Run: headless pygame with SDL's dummy video driver; simulated clock (each Clock.tick advances the game by its frame time, no real sleeping); random seed 0; keys injected as events and as key.get_pressed() state; mouse plan: one left click at the window centre at the start of phase 2, then a move to the lower-right quarter at the start of phase 3.
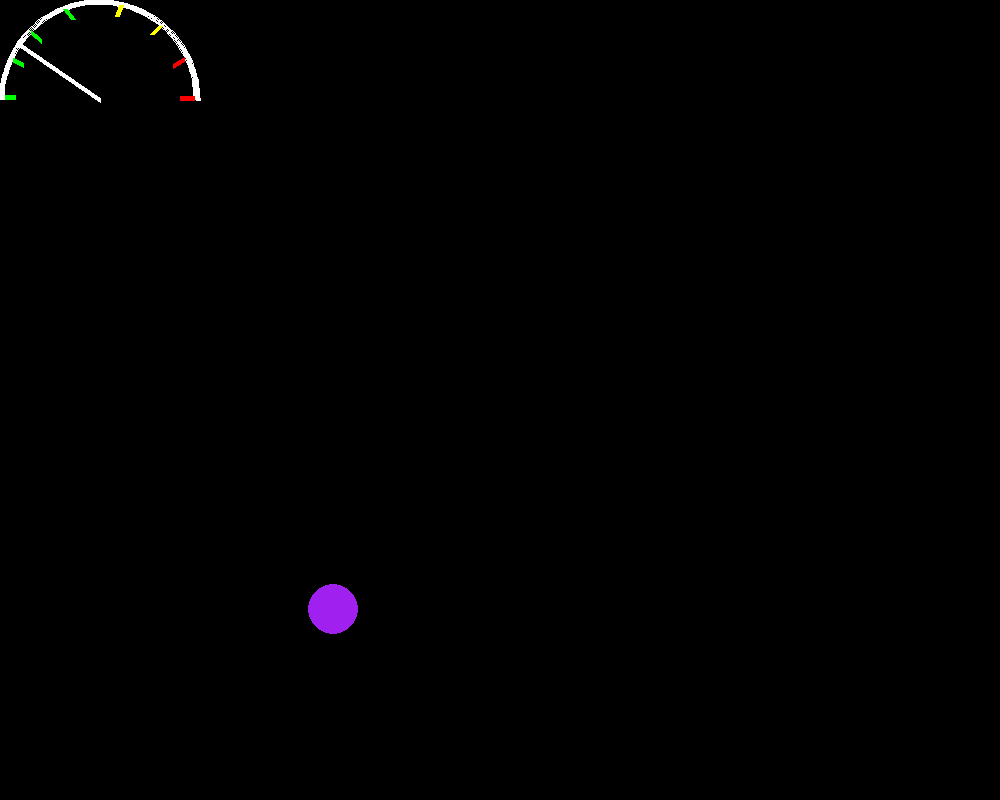
Frame 1 of 4 · flips 1–60 · no input
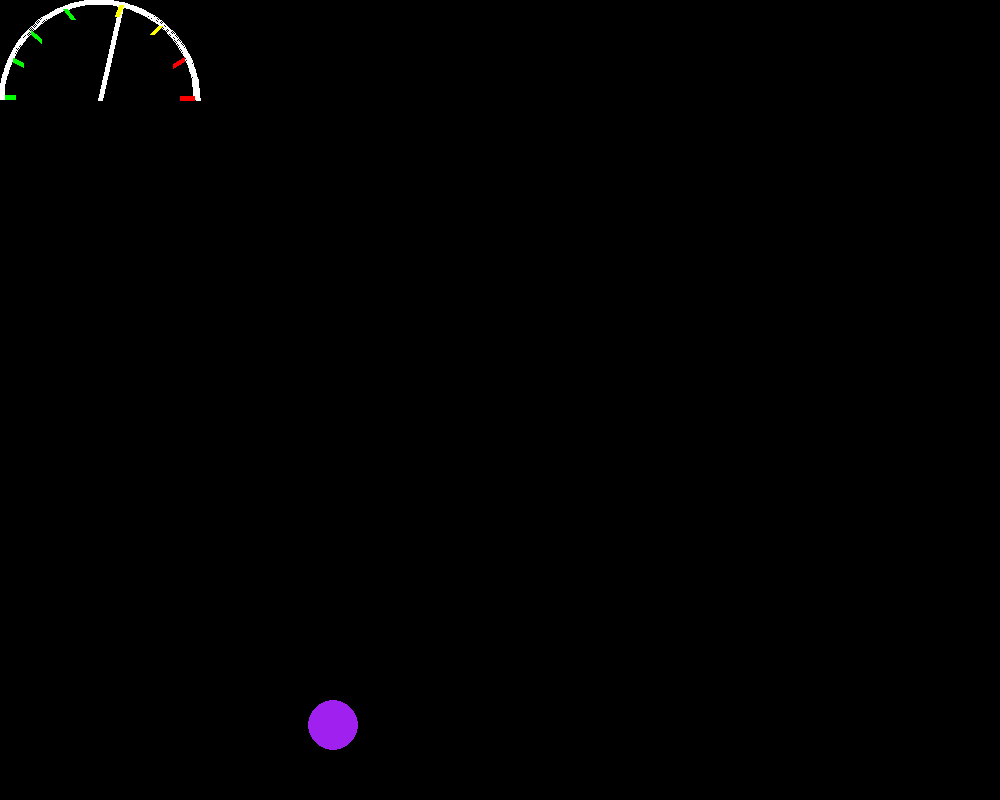
Frame 2 of 4 · flips 61–180 · clicked the window centre · tapped SPACE, RETURN · held RIGHT (→), D
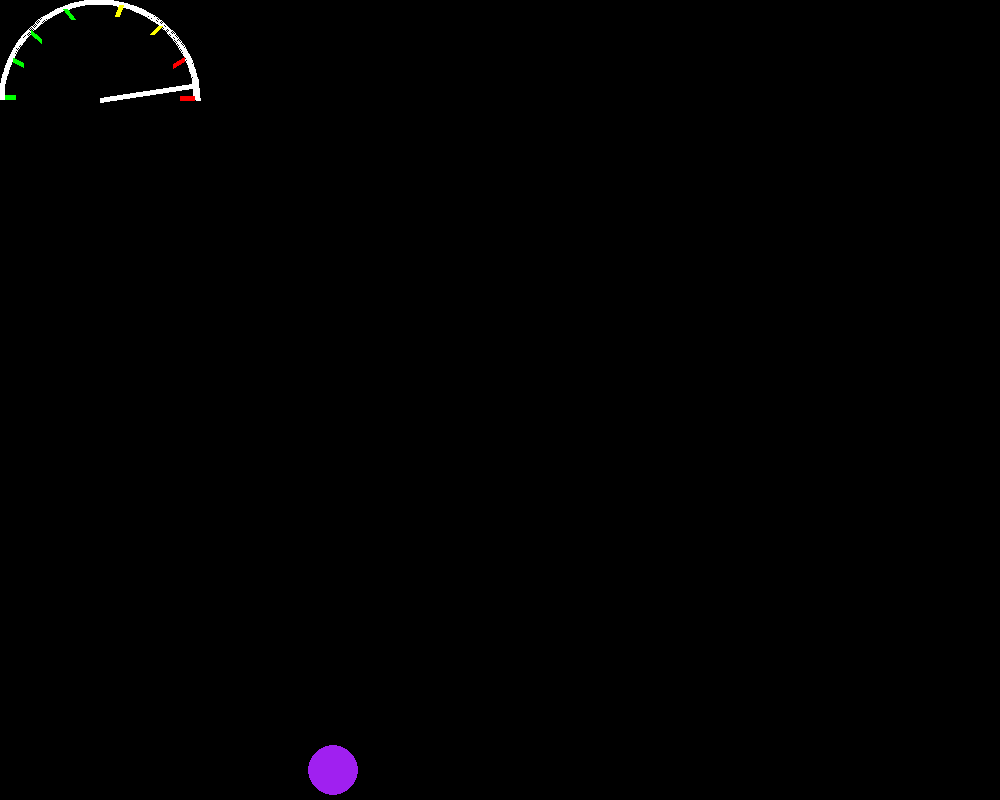
Frame 3 of 4 · flips 181–300 · moved the mouse to the lower-right quarter · held DOWN (↓), S
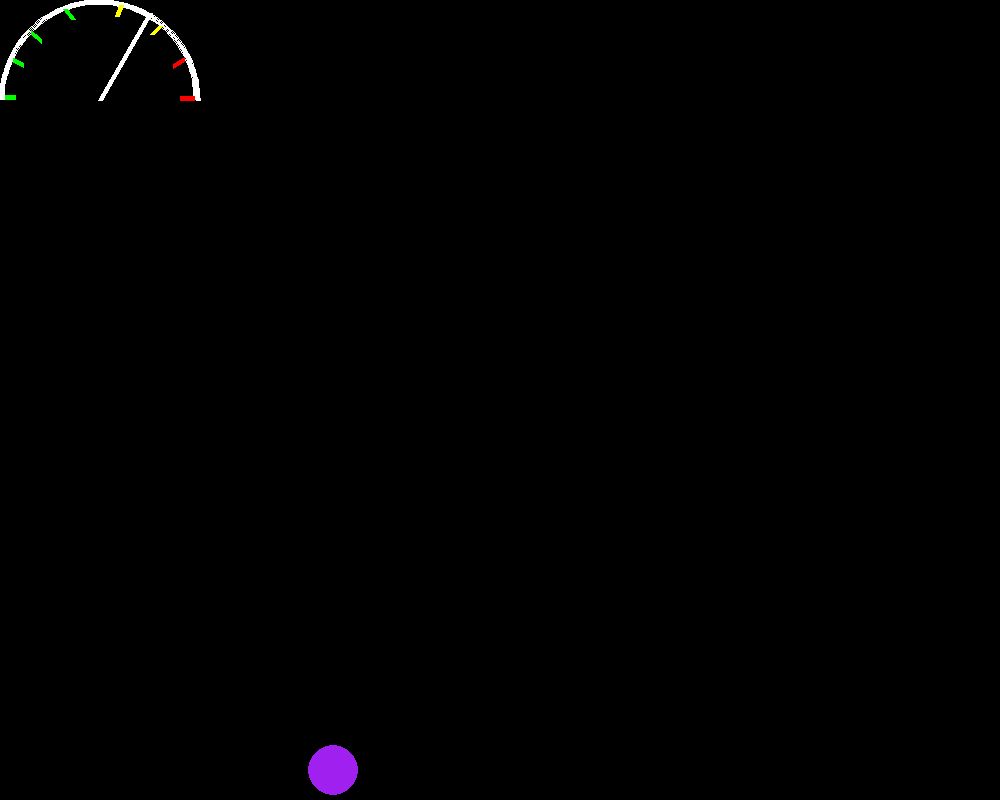
Frame 4 of 4 · flips 301–420 · held LEFT (←), A, UP (↑), W

The pygame program that drew these frames:

import pygame
import math

pygame.init()

Width = 1000 
Height = 800

Screen = pygame.display.set_mode([Width,Height])

fps = 60
Timer = pygame.time.Clock()
run = True 
PowerUpBarLineThickness = 5
BarSpeed = -0.01 
Angle = math.pi

#For Gravity Check
WallThickness = 10
Gravity = 0.5
BounceStop = 0.3 

cx, cy =  100, 100
radius = 100  #yaricap
start_angle = 0
color = ('white')

class Ball():
    #ball = Ball(Width/3,Height/3,40,'red',100,.7,0,0,0.02)
    def __init__(self, x_pos, y_pos, radius, color, mass, retention, y_speed, x_speed, friction): 
        self.x_pos = x_pos
        self.y_pos = y_pos
        self.radius = radius
        self.color = color
        self.mass = mass
        self.retention = retention
        self.y_speed = y_speed
        self.x_speed = x_speed
        self.friction = friction
        self.selected = False

    def draw(self):
        self.circle = pygame.draw.circle(Screen,self.color,(self.x_pos,self.y_pos),self.radius)
    
    def GravityCheck(self):
        if self.y_pos < Height - self.radius - (WallThickness / 2):
                self.y_speed += Gravity
        else:
            if self.y_speed > BounceStop:
                    self.y_speed = self.y_speed * -1 * self.retention
            else:
               if abs(self.y_speed) <= BounceStop:
                    self.y_speed = 0
        
        return self.y_speed
    
    def UpdatePos(self): 
        self.y_pos += self.y_speed
        self.x_pos += self.x_speed
    


def PowerUpBar():
    end_angle = math.pi

    x = cx + radius * math.cos(Angle)
    y = cy - radius * math.sin(Angle)
    
    pygame.draw.arc(Screen, color, (cx - radius, cy - radius, radius*2, radius*2), start_angle, end_angle, PowerUpBarLineThickness)
    pygame.draw.line(Screen,'white',(cx,cy),(x,y),PowerUpBarLineThickness)
    

    pygame.draw.line(Screen,'green',(5,97),(15,97),PowerUpBarLineThickness)
    pygame.draw.line(Screen,'green',(13,60),(23,65),PowerUpBarLineThickness)
    pygame.draw.line(Screen,'green',(31,32),(41,41),PowerUpBarLineThickness)
    pygame.draw.line(Screen,'green',(65,9),(73,19),PowerUpBarLineThickness)
    pygame.draw.line(Screen,'yellow',(121,5),(117,16),PowerUpBarLineThickness)
    pygame.draw.line(Screen,'yellow',(160,26),(152,34),PowerUpBarLineThickness)
    pygame.draw.line(Screen,'red',(184,59),(173,66),PowerUpBarLineThickness)
    pygame.draw.line(Screen,'red',(194,98),(180,98),PowerUpBarLineThickness)

def UpdateAngle():
    # Angle is going to be the most important one to be able to detect the power of the ball in the game. 
    global Angle
    global BarSpeed
    Angle += BarSpeed
    if Angle<=0:
        BarSpeed *= -1
    if Angle == 3.141592653589793: 
        BarSpeed *= -1

ball = Ball(Width/3,Height/3,25,'purple',100,.7,0,0,0.02)
SavedAngle = 0 

while run:
    Timer.tick(fps)
    Screen.fill('black')
    UpdateAngle()
    PowerUpBar()
    MouseCoord = pygame.mouse.get_pos()

    ball.draw()
    ball.y_speed = ball.GravityCheck()
    ball.UpdatePos()

    for event in pygame.event.get(): 
        if event.type == pygame.QUIT: 
            run = False
        if event.type == pygame.KEYDOWN: 
            if event.key == pygame.K_SPACE: 
                SavedAngle = Angle
    pygame.display.flip()

pygame.quit()
